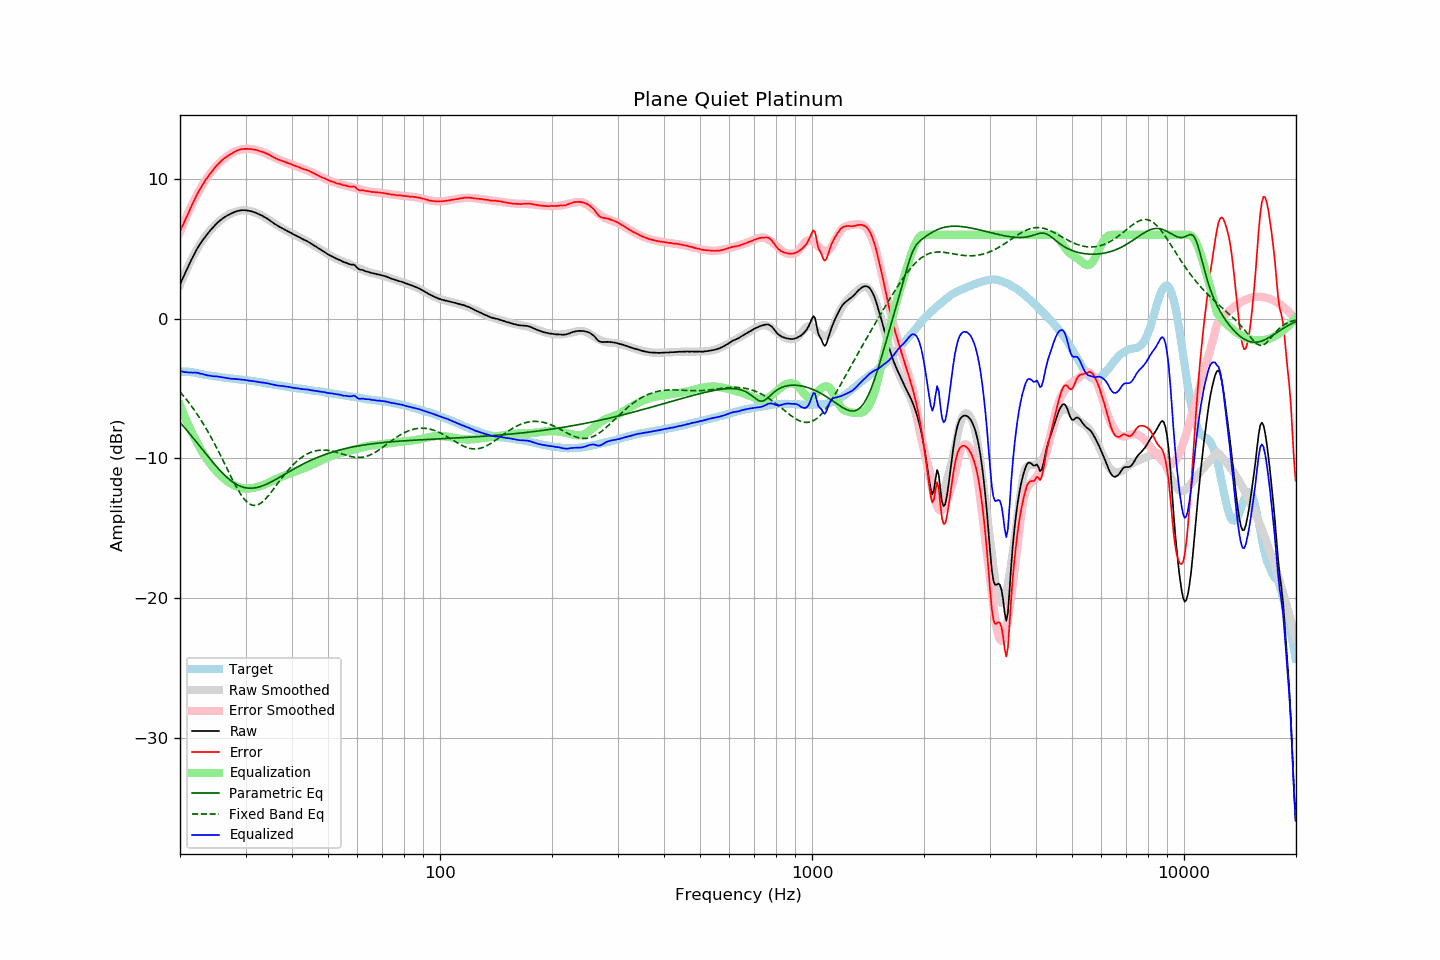

Values plotted in this chart, from the file beside it:
frequency, raw, error, smoothed, error_smoothed, equalization, parametric_eq, fixed_band_eq, equalized_raw, equalized_smoothed, target
20.00, 2.46, 6.25, 2.42, 6.19, -6.19, -7.42, -5.24, -3.73, -3.77, -3.80
20.20, 2.71, 6.50, 2.70, 6.48, -6.48, -7.56, -5.37, -3.77, -3.78, -3.80
20.40, 2.96, 6.76, 2.97, 6.76, -6.76, -7.69, -5.51, -3.80, -3.79, -3.80
20.61, 3.20, 7.00, 3.23, 7.03, -7.03, -7.82, -5.65, -3.83, -3.80, -3.80
20.81, 3.47, 7.27, 3.49, 7.30, -7.30, -7.96, -5.79, -3.83, -3.81, -3.80
21.02, 3.71, 7.51, 3.74, 7.56, -7.56, -8.10, -5.93, -3.85, -3.82, -3.80
21.23, 3.96, 7.78, 3.98, 7.81, -7.81, -8.24, -6.08, -3.85, -3.83, -3.82
21.44, 4.20, 8.03, 4.21, 8.05, -8.05, -8.38, -6.24, -3.85, -3.85, -3.83
21.66, 4.42, 8.27, 4.43, 8.29, -8.29, -8.52, -6.40, -3.87, -3.86, -3.85
21.87, 4.66, 8.53, 4.64, 8.52, -8.52, -8.66, -6.56, -3.86, -3.88, -3.87
22.09, 4.88, 8.76, 4.85, 8.74, -8.74, -8.80, -6.73, -3.86, -3.89, -3.88
22.31, 5.08, 8.99, 5.05, 8.96, -8.96, -8.95, -6.90, -3.88, -3.91, -3.91
22.54, 5.25, 9.18, 5.24, 9.17, -9.17, -9.09, -7.07, -3.92, -3.93, -3.93
22.76, 5.44, 9.39, 5.42, 9.38, -9.38, -9.23, -7.25, -3.94, -3.95, -3.95
22.99, 5.61, 9.59, 5.60, 9.57, -9.57, -9.38, -7.44, -3.97, -3.97, -3.98
23.22, 5.76, 9.77, 5.76, 9.76, -9.76, -9.52, -7.62, -4.00, -4.00, -4.01
23.45, 5.92, 9.95, 5.92, 9.94, -9.94, -9.66, -7.82, -4.02, -4.02, -4.03
23.69, 6.05, 10.09, 6.07, 10.11, -10.11, -9.81, -8.01, -4.06, -4.04, -4.04
23.92, 6.20, 10.26, 6.21, 10.27, -10.27, -9.95, -8.22, -4.07, -4.06, -4.06
24.16, 6.34, 10.41, 6.35, 10.43, -10.43, -10.09, -8.42, -4.09, -4.08, -4.07
24.40, 6.46, 10.55, 6.47, 10.57, -10.57, -10.23, -8.63, -4.11, -4.10, -4.09
24.65, 6.59, 10.70, 6.60, 10.71, -10.71, -10.37, -8.85, -4.13, -4.12, -4.11
24.89, 6.72, 10.85, 6.71, 10.85, -10.85, -10.50, -9.07, -4.13, -4.13, -4.13
25.14, 6.84, 10.98, 6.82, 10.97, -10.97, -10.63, -9.29, -4.14, -4.15, -4.14
25.39, 6.94, 11.10, 6.93, 11.09, -11.09, -10.76, -9.52, -4.15, -4.17, -4.17
25.65, 7.04, 11.21, 7.03, 11.21, -11.21, -10.89, -9.74, -4.17, -4.18, -4.18
25.91, 7.13, 11.33, 7.12, 11.32, -11.32, -11.01, -9.98, -4.19, -4.20, -4.21
26.16, 7.21, 11.43, 7.21, 11.42, -11.42, -11.12, -10.21, -4.21, -4.21, -4.22
26.43, 7.29, 11.51, 7.29, 11.51, -11.51, -11.24, -10.44, -4.23, -4.23, -4.23
26.69, 7.36, 11.61, 7.36, 11.60, -11.60, -11.34, -10.68, -4.25, -4.24, -4.25
26.96, 7.42, 11.68, 7.43, 11.69, -11.69, -11.44, -10.91, -4.27, -4.26, -4.26
27.23, 7.48, 11.75, 7.49, 11.76, -11.76, -11.54, -11.14, -4.29, -4.27, -4.27
27.50, 7.53, 11.81, 7.55, 11.83, -11.83, -11.63, -11.38, -4.31, -4.29, -4.28
27.77, 7.59, 11.89, 7.59, 11.89, -11.89, -11.71, -11.60, -4.31, -4.30, -4.30
28.05, 7.64, 11.95, 7.64, 11.95, -11.95, -11.79, -11.82, -4.31, -4.31, -4.31
28.33, 7.68, 12.01, 7.67, 12.00, -12.00, -11.86, -12.03, -4.32, -4.33, -4.33
28.62, 7.72, 12.06, 7.71, 12.04, -12.04, -11.92, -12.24, -4.33, -4.34, -4.34
28.90, 7.74, 12.09, 7.73, 12.08, -12.08, -11.97, -12.43, -4.34, -4.35, -4.35
29.19, 7.76, 12.13, 7.75, 12.11, -12.11, -12.02, -12.61, -4.35, -4.36, -4.37
29.48, 7.77, 12.14, 7.76, 12.13, -12.13, -12.06, -12.78, -4.37, -4.38, -4.38
29.78, 7.77, 12.15, 7.76, 12.15, -12.15, -12.09, -12.92, -4.38, -4.39, -4.39
30.08, 7.76, 12.16, 7.75, 12.16, -12.16, -12.11, -13.05, -4.40, -4.41, -4.40
30.38, 7.74, 12.16, 7.74, 12.16, -12.16, -12.13, -13.16, -4.42, -4.42, -4.42
30.68, 7.72, 12.15, 7.72, 12.16, -12.16, -12.14, -13.25, -4.44, -4.43, -4.43
30.99, 7.70, 12.15, 7.70, 12.15, -12.15, -12.14, -13.31, -4.45, -4.45, -4.45
31.30, 7.67, 12.13, 7.67, 12.13, -12.13, -12.14, -13.35, -4.46, -4.46, -4.46
31.61, 7.63, 12.10, 7.63, 12.11, -12.11, -12.12, -13.37, -4.48, -4.48, -4.47
31.93, 7.59, 12.08, 7.59, 12.09, -12.09, -12.11, -13.37, -4.50, -4.50, -4.49
32.24, 7.54, 12.06, 7.54, 12.06, -12.06, -12.08, -13.34, -4.52, -4.52, -4.53
32.57, 7.49, 12.03, 7.49, 12.02, -12.02, -12.05, -13.30, -4.54, -4.54, -4.54
32.89, 7.43, 11.98, 7.43, 11.99, -11.99, -12.02, -13.23, -4.56, -4.56, -4.55
33.22, 7.38, 11.96, 7.37, 11.95, -11.95, -11.98, -13.15, -4.57, -4.58, -4.58
33.55, 7.32, 11.91, 7.31, 11.90, -11.90, -11.94, -13.05, -4.58, -4.60, -4.59
33.89, 7.25, 11.86, 7.24, 11.85, -11.85, -11.89, -12.93, -4.60, -4.61, -4.61
34.23, 7.18, 11.81, 7.17, 11.80, -11.80, -11.84, -12.81, -4.62, -4.63, -4.64
34.57, 7.11, 11.76, 7.09, 11.75, -11.75, -11.79, -12.67, -4.64, -4.65, -4.66
34.92, 7.02, 11.70, 7.02, 11.69, -11.69, -11.73, -12.53, -4.67, -4.67, -4.68
35.27, 6.94, 11.63, 6.94, 11.64, -11.64, -11.67, -12.38, -4.70, -4.69, -4.69
35.62, 6.86, 11.57, 6.87, 11.58, -11.58, -11.61, -12.23, -4.72, -4.71, -4.71
35.97, 6.78, 11.51, 6.80, 11.53, -11.53, -11.55, -12.08, -4.75, -4.73, -4.74
... 635 more rows
